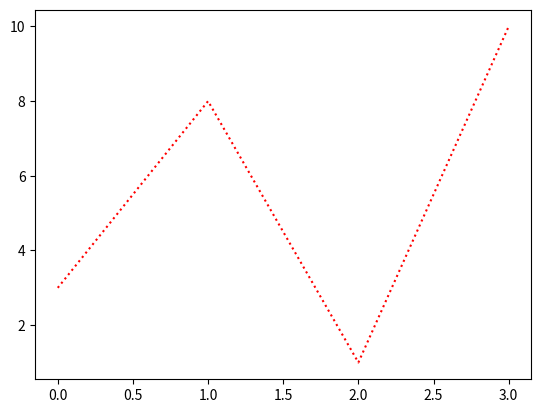

Write Python code to recreate this figure.



# Press the green button in the gutter to run the script.
#if __name__ == '__main__':
#    print_hi('PyCharm')
print("1")

import matplotlib.pyplot as plt
import numpy as np

ypoints = np.array([3, 8, 1, 10])

plt.plot(ypoints, linestyle = 'dotted', color = 'r')
plt.show()